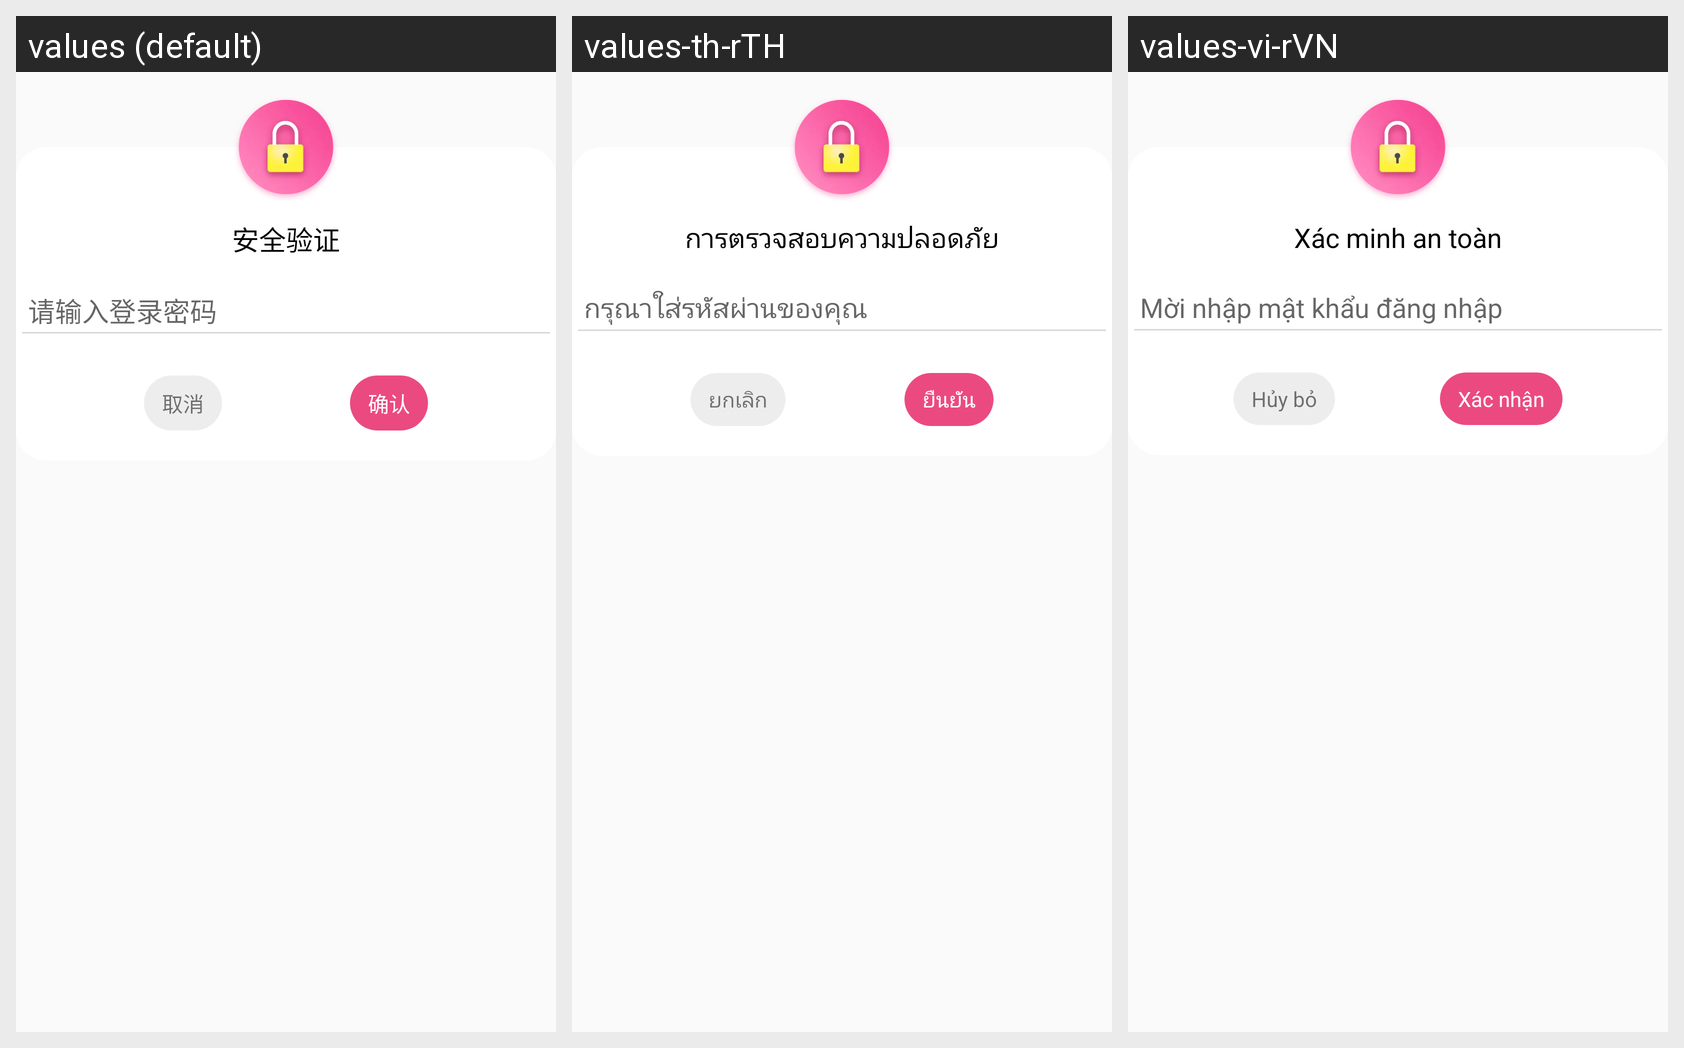

This grid shows one Android layout under several languages. Give, for every string resource on the screen, its name, the default text and each shown locale's text.
Android screen res/layout/dialog_live_room_verify.xml rendered under 3 locales, left to right: values (default), values-th-rTH, values-vi-rVN. Device: Nexus 5 (rendered at 1080×1920; each locale shown at half size, 540×960, under a caption strip naming it); theme AppTheme.
Strings drawn on this screen, with the default value and each locale's value (text and hints the layout hard-codes, and strings that could not be matched under every locale, appear in the picture but are not listed):

verify_anchor_tip
  values: 安全验证
  values-th-rTH: การตรวจสอบความปลอดภัย
  values-vi-rVN: Xác minh an toàn

verify_anchor_password
  values: 请输入登录密码
  values-th-rTH: กรุณาใส่รหัสผ่านของคุณ
  values-vi-rVN: Mời nhập mật khẩu đăng nhập

button_cancel
  values: 取消
  values-th-rTH: ยกเลิก
  values-vi-rVN: Hủy bỏ

button_confirm
  values: 确认
  values-th-rTH: ยืนยัน
  values-vi-rVN: Xác nhận
